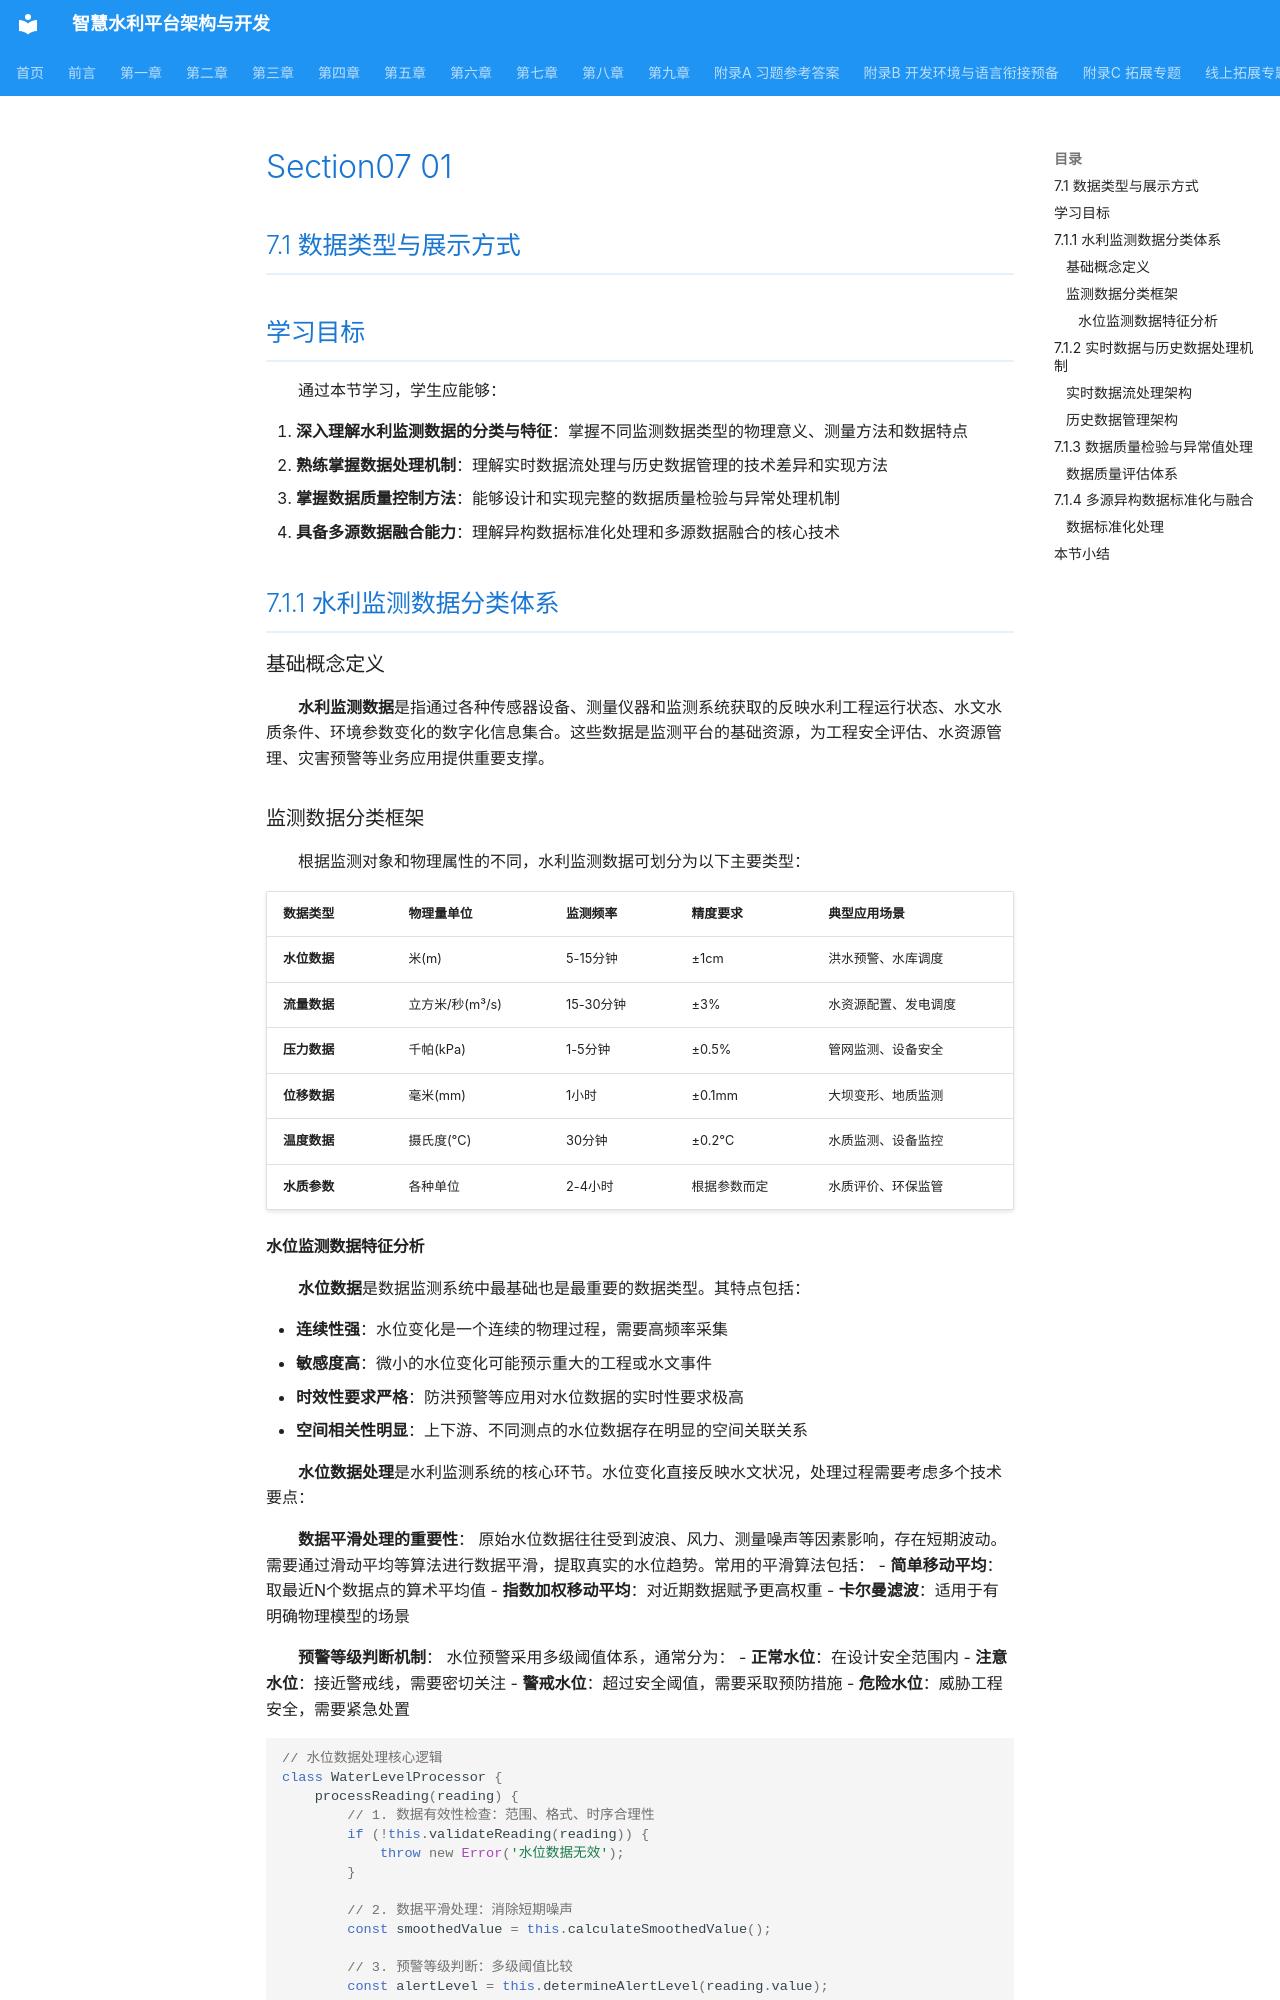

repository: hjunqq/textbook · page: chapters/chapter07/section07-01/index.html · generator: mkdocs

## 7.1 数据类型与展示方式

## 学习目标

通过本节学习，学生应能够：

1. **深入理解水利监测数据的分类与特征**：掌握不同监测数据类型的物理意义、测量方法和数据特点
2. **熟练掌握数据处理机制**：理解实时数据流处理与历史数据管理的技术差异和实现方法
3. **掌握数据质量控制方法**：能够设计和实现完整的数据质量检验与异常处理机制
4. **具备多源数据融合能力**：理解异构数据标准化处理和多源数据融合的核心技术

## 7.1.1 水利监测数据分类体系

### 基础概念定义

**水利监测数据**是指通过各种传感器设备、测量仪器和监测系统获取的反映水利工程运行状态、水文水质条件、环境参数变化的数字化信息集合。这些数据是监测平台的基础资源，为工程安全评估、水资源管理、灾害预警等业务应用提供重要支撑。

### 监测数据分类框架

根据监测对象和物理属性的不同，水利监测数据可划分为以下主要类型：

| 数据类型 | 物理量单位 | 监测频率 | 精度要求 | 典型应用场景 |
|----------|------------|----------|----------|--------------|
| **水位数据** | 米(m) | 5-15分钟 | ±1cm | 洪水预警、水库调度 |
| **流量数据** | 立方米/秒(m³/s) | 15-30分钟 | ±3% | 水资源配置、发电调度 |
| **压力数据** | 千帕(kPa) | 1-5分钟 | ±0.5% | 管网监测、设备安全 |
| **位移数据** | 毫米(mm) | 1小时 | ±0.1mm | 大坝变形、地质监测 |
| **温度数据** | 摄氏度(℃) | 30分钟 | ±0.2℃ | 水质监测、设备监控 |
| **水质参数** | 各种单位 | 2-4小时 | 根据参数而定 | 水质评价、环保监管 |
